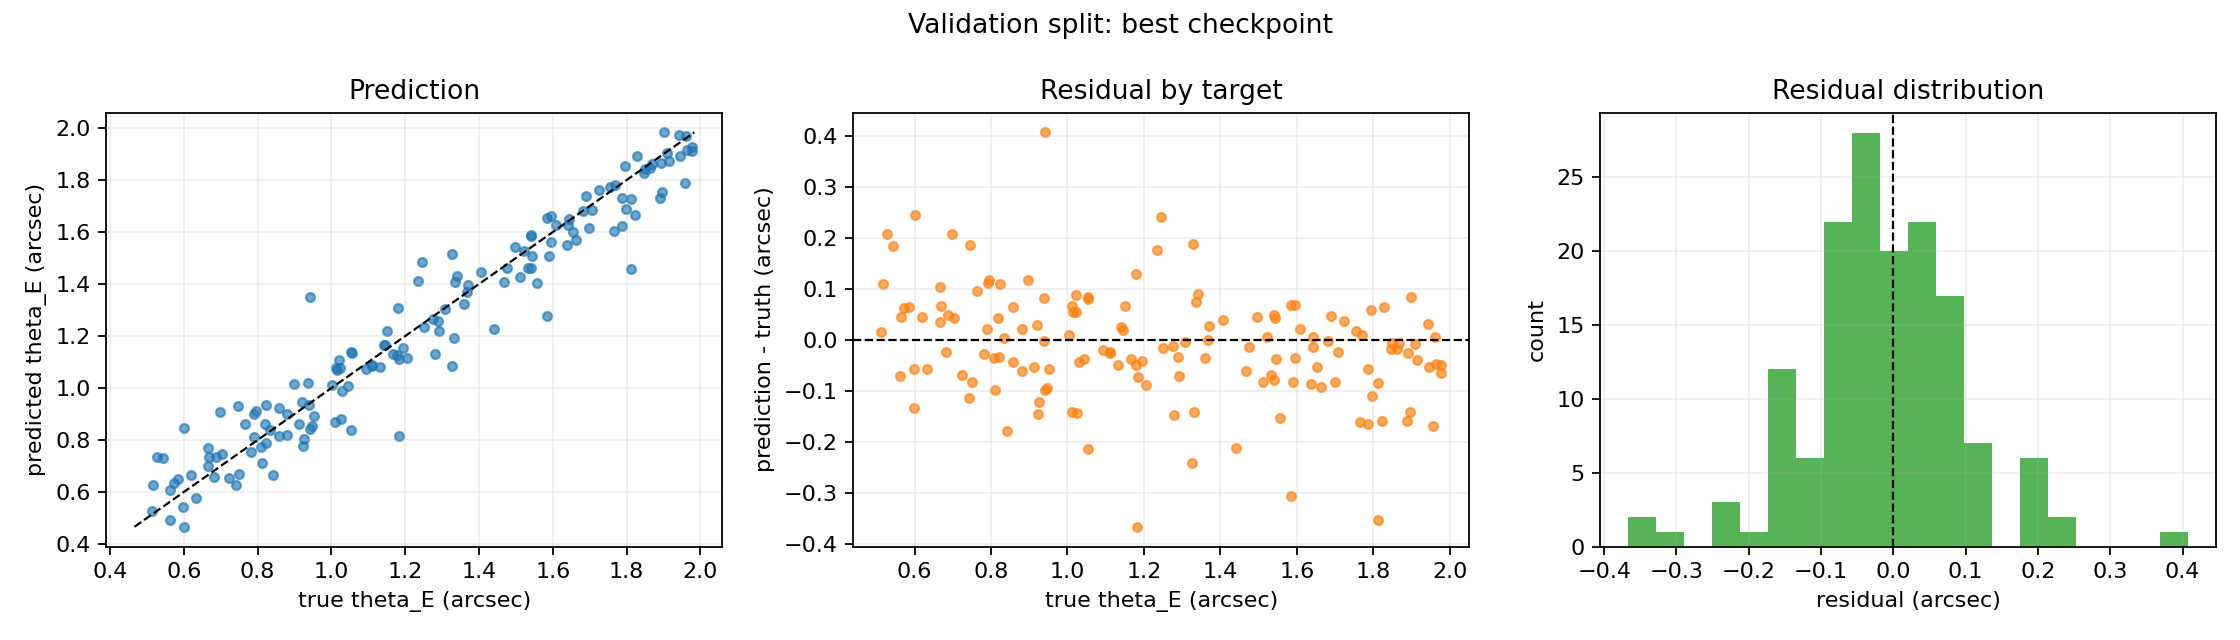

The table this chart was drawn from, first rows:
sample_id, theta_E_arcsec_true, theta_E_arcsec_predicted, residual_arcsec, absolute_error_arcsec, relative_error
sim-eng1000-v1-0013, 1.978, 1.913, -0.06489, 0.06489, 0.03281
sim-eng1000-v1-0023, 0.88, 0.8184, -0.06161, 0.06161, 0.07001
sim-eng1000-v1-0025, 1.847, 1.828, -0.01843, 0.01843, 0.009982
sim-eng1000-v1-0039, 0.5167, 0.6271, 0.1104, 0.1104, 0.2136
sim-eng1000-v1-0042, 1.59, 1.508, -0.08255, 0.08255, 0.05191
sim-eng1000-v1-0060, 1.054, 0.84, -0.2144, 0.2144, 0.2033
sim-eng1000-v1-0065, 1.183, 0.8156, -0.3669, 0.3669, 0.3103
sim-eng1000-v1-0092, 1.595, 1.663, 0.06846, 0.06846, 0.04292
sim-eng1000-v1-0095, 1.584, 1.652, 0.06843, 0.06843, 0.0432
sim-eng1000-v1-0112, 1.003, 1.012, 0.009078, 0.009078, 0.009051
sim-eng1000-v1-0114, 1.054, 1.139, 0.08506, 0.08506, 0.08071
sim-eng1000-v1-0128, 1.244, 1.486, 0.2415, 0.2415, 0.1941
sim-eng1000-v1-0133, 1.813, 1.728, -0.08519, 0.08519, 0.04699
sim-eng1000-v1-0134, 0.5129, 0.5279, 0.01505, 0.01505, 0.02934
sim-eng1000-v1-0136, 1.021, 1.109, 0.08742, 0.08742, 0.08559
sim-eng1000-v1-0144, 1.823, 1.664, -0.1596, 0.1596, 0.08755
sim-eng1000-v1-0149, 0.8235, 0.9337, 0.1102, 0.1102, 0.1339
sim-eng1000-v1-0159, 1.77, 1.779, 0.009621, 0.009621, 0.005436
sim-eng1000-v1-0161, 0.6692, 0.7348, 0.06557, 0.06557, 0.09798
sim-eng1000-v1-0164, 0.9471, 0.8526, -0.09446, 0.09446, 0.09973
sim-eng1000-v1-0166, 0.8192, 0.8629, 0.04373, 0.04373, 0.05338
sim-eng1000-v1-0170, 0.9516, 0.8941, -0.05744, 0.05744, 0.06037
sim-eng1000-v1-0171, 0.8223, 0.7886, -0.03368, 0.03368, 0.04096
sim-eng1000-v1-0172, 1.542, 1.585, 0.04245, 0.04245, 0.02752
sim-eng1000-v1-0174, 1.943, 1.974, 0.03124, 0.03124, 0.01608
sim-eng1000-v1-0185, 0.8572, 0.8141, -0.04312, 0.04312, 0.0503
sim-eng1000-v1-0206, 1.541, 1.463, -0.07799, 0.07799, 0.05061
sim-eng1000-v1-0207, 1.699, 1.616, -0.08285, 0.08285, 0.04876
sim-eng1000-v1-0209, 1.707, 1.683, -0.02375, 0.02375, 0.01392
sim-eng1000-v1-0221, 1.336, 1.409, 0.07375, 0.07375, 0.05522
sim-eng1000-v1-0225, 1.133, 1.082, -0.05021, 0.05021, 0.04433
sim-eng1000-v1-0233, 1.141, 1.167, 0.02558, 0.02558, 0.02241
sim-eng1000-v1-0234, 1.359, 1.324, -0.03508, 0.03508, 0.02582
sim-eng1000-v1-0241, 1.663, 1.571, -0.09221, 0.09221, 0.05546
sim-eng1000-v1-0242, 1.915, 1.875, -0.04021, 0.04021, 0.02099
sim-eng1000-v1-0246, 0.9386, 0.9356, -0.002941, 0.002941, 0.003134
sim-eng1000-v1-0255, 1.468, 1.407, -0.06143, 0.06143, 0.04184
sim-eng1000-v1-0260, 0.88, 0.9007, 0.02069, 0.02069, 0.02352
sim-eng1000-v1-0263, 1.957, 1.788, -0.1696, 0.1696, 0.08664
sim-eng1000-v1-0268, 0.9195, 0.9481, 0.02854, 0.02854, 0.03103
sim-eng1000-v1-0269, 0.7909, 0.9017, 0.1107, 0.1107, 0.14
sim-eng1000-v1-0276, 1.864, 1.845, -0.01863, 0.01863, 0.009998
sim-eng1000-v1-0281, 1.521, 1.526, 0.00472, 0.00472, 0.003103
sim-eng1000-v1-0292, 0.8431, 0.6636, -0.1794, 0.1794, 0.2128
sim-eng1000-v1-0300, 1.946, 1.894, -0.05228, 0.05228, 0.02687
sim-eng1000-v1-0305, 1.276, 1.265, -0.01131, 0.01131, 0.008857
sim-eng1000-v1-0319, 0.6667, 0.7011, 0.0344, 0.0344, 0.0516
sim-eng1000-v1-0323, 1.194, 1.154, -0.04056, 0.04056, 0.03396
sim-eng1000-v1-0326, 1.977, 1.927, -0.04984, 0.04984, 0.02521
sim-eng1000-v1-0327, 1.545, 1.506, -0.03839, 0.03839, 0.02485
sim-eng1000-v1-0331, 1.369, 1.369, 0.0005175, 0.0005175, 0.0003781
sim-eng1000-v1-0333, 0.7235, 0.655, -0.06852, 0.06852, 0.09471
sim-eng1000-v1-0339, 0.6826, 0.6587, -0.02385, 0.02385, 0.03495
sim-eng1000-v1-0357, 1.179, 1.128, -0.05023, 0.05023, 0.04262
sim-eng1000-v1-0359, 1.532, 1.463, -0.06852, 0.06852, 0.04473
sim-eng1000-v1-0361, 0.5622, 0.492, -0.07021, 0.07021, 0.1249
sim-eng1000-v1-0387, 0.7646, 0.8605, 0.09586, 0.09586, 0.1254
sim-eng1000-v1-0394, 1.022, 1.078, 0.05563, 0.05563, 0.05442
sim-eng1000-v1-0401, 0.7501, 0.6677, -0.08238, 0.08238, 0.1098
sim-eng1000-v1-0404, 1.892, 1.867, -0.02544, 0.02544, 0.01344
... 90 more rows
